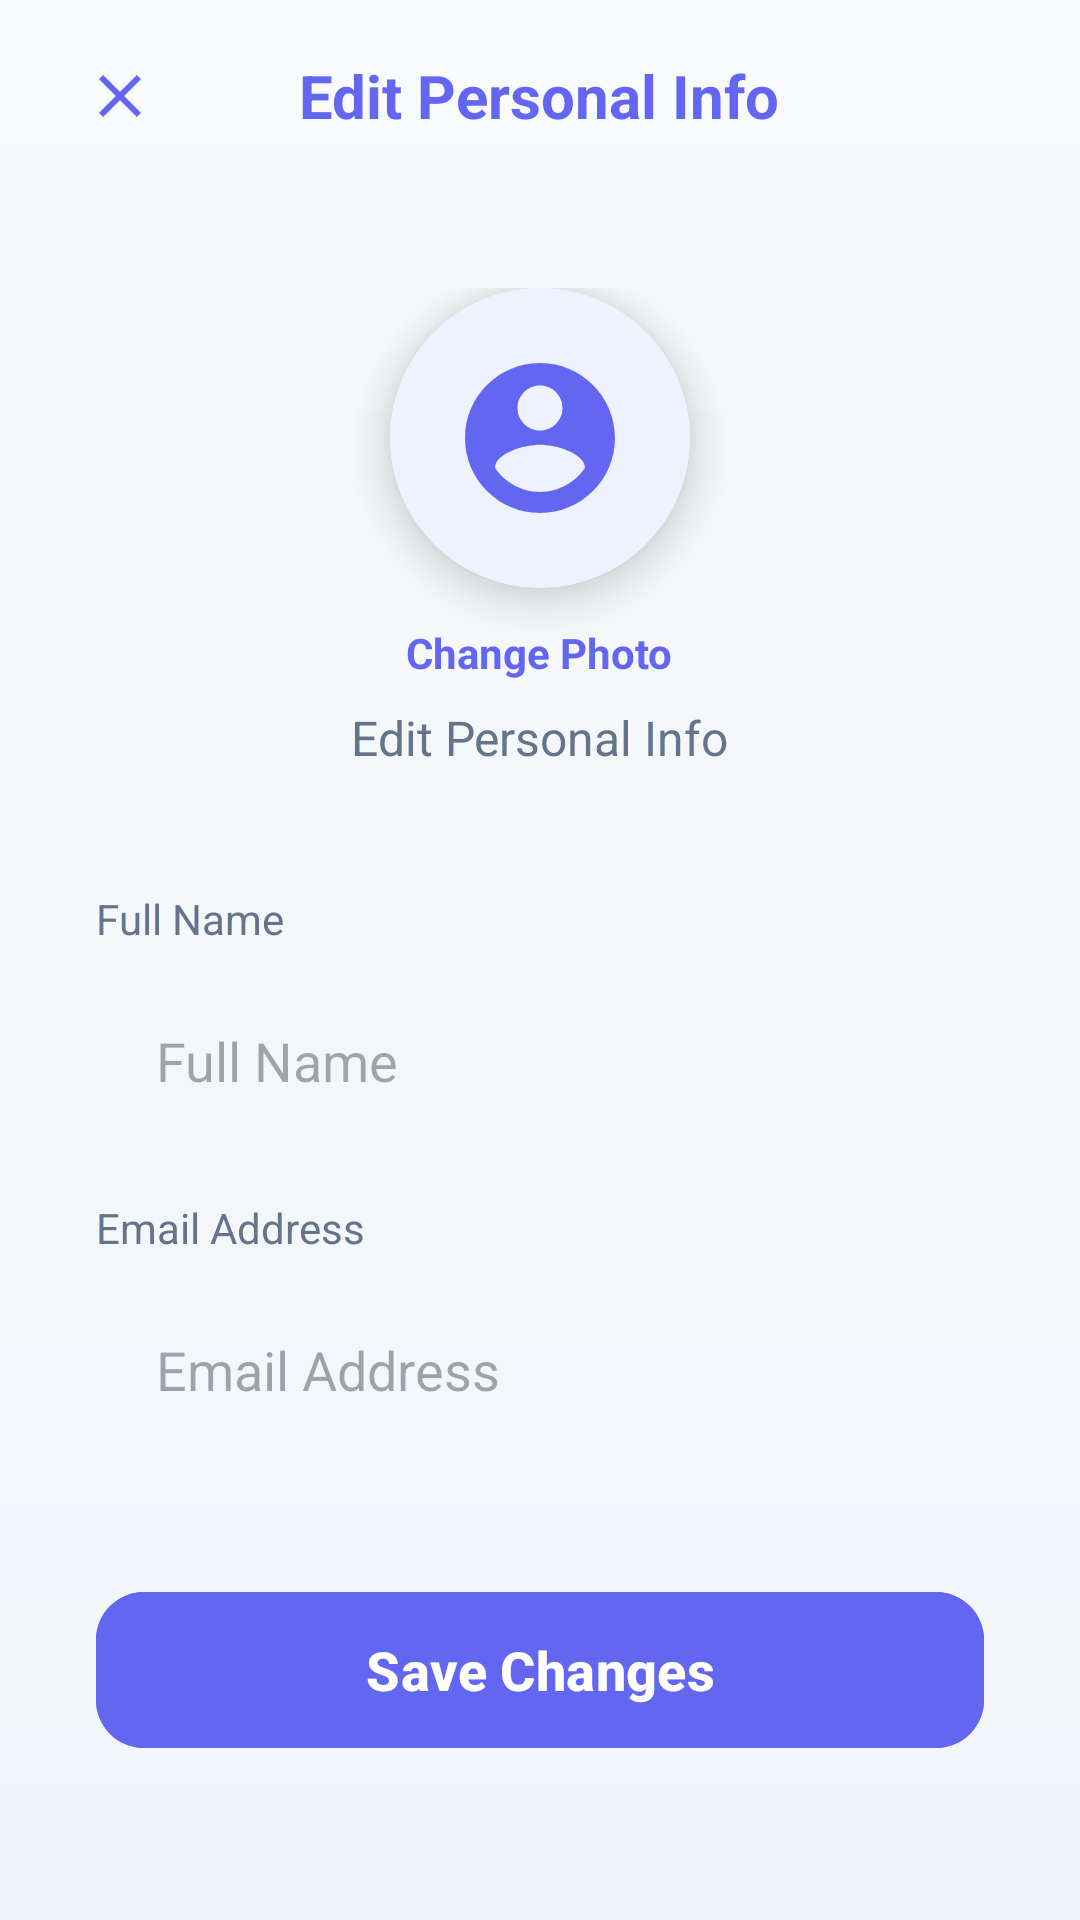

Reconstruct the res/layout file that produces this screen, plus the resources it refers to.
<!-- AndroidManifest.xml: application theme Theme.Material3.DayNight.NoActionBar -->
<!-- res/layout/activity_edit_profile.xml -->
<?xml version="1.0" encoding="utf-8"?>
<LinearLayout xmlns:android="http://schemas.android.com/apk/res/android"
    xmlns:app="http://schemas.android.com/apk/res-auto"
    android:layout_width="match_parent"
    android:layout_height="match_parent"
    android:background="@drawable/bg_gradient"
    android:orientation="vertical">

    
    <RelativeLayout
        android:layout_width="match_parent"
        android:layout_height="?attr/actionBarSize"
        android:paddingHorizontal="16dp">

        <ImageView
            android:id="@+id/btnBack"
            android:layout_width="48dp"
            android:layout_height="48dp"
            android:layout_centerVertical="true"
            android:padding="12dp"
            android:src="@drawable/ic_close"
            android:background="?attr/selectableItemBackgroundBorderless"
            app:tint="@color/primary_color" />

        <TextView
            android:layout_width="wrap_content"
            android:layout_height="wrap_content"
            android:layout_centerInParent="true"
            android:text="@string/edit_personal_info"
            android:textColor="@color/primary_color"
            android:textSize="20sp"
            android:textStyle="bold" />
    </RelativeLayout>

    <ScrollView
        android:layout_width="match_parent"
        android:layout_height="match_parent"
        android:fillViewport="true">

        <LinearLayout
            android:layout_width="match_parent"
            android:layout_height="wrap_content"
            android:gravity="center_horizontal"
            android:orientation="vertical"
            android:padding="32dp">

            <androidx.cardview.widget.CardView
                android:id="@+id/cardProfilePic"
                android:layout_width="100dp"
                android:layout_height="100dp"
                app:cardCornerRadius="50dp"
                app:cardElevation="8dp"
                android:foreground="?attr/selectableItemBackground">

                <ImageView
                    android:id="@+id/ivProfilePic"
                    android:layout_width="match_parent"
                    android:layout_height="match_parent"
                    android:src="@drawable/ic_account"
                    android:padding="20dp"
                    android:background="@color/primary_light"
                    android:scaleType="centerCrop"
                    app:tint="@color/primary_color" />
            </androidx.cardview.widget.CardView>

            <TextView
                android:layout_width="wrap_content"
                android:layout_height="wrap_content"
                android:layout_marginTop="12dp"
                android:text="@string/change_photo"
                android:textColor="@color/primary_color"
                android:textSize="14sp"
                android:textStyle="bold" />

            <TextView
                android:layout_width="wrap_content"
                android:layout_height="wrap_content"
                android:layout_marginTop="8dp"
                android:text="@string/edit_personal_info"
                android:textColor="@color/text_secondary"
                android:textSize="16sp" />

            <LinearLayout
                android:layout_width="match_parent"
                android:layout_height="wrap_content"
                android:layout_marginTop="40dp"
                android:orientation="vertical">

                <TextView
                    android:layout_width="wrap_content"
                    android:layout_height="wrap_content"
                    android:text="@string/full_name"
                    android:textColor="@color/text_secondary"
                    android:textSize="14sp"
                    android:layout_marginBottom="8dp"/>

                <EditText
                    android:id="@+id/etName"
                    android:layout_width="match_parent"
                    android:layout_height="60dp"
                    android:background="@drawable/bg_input_field"
                    android:hint="@string/full_name"
                    android:inputType="textPersonName"
                    android:paddingHorizontal="20dp"
                    android:textColor="@color/text_primary" />

                <TextView
                    android:layout_width="wrap_content"
                    android:layout_height="wrap_content"
                    android:text="@string/email_address"
                    android:textColor="@color/text_secondary"
                    android:textSize="14sp"
                    android:layout_marginTop="16dp"
                    android:layout_marginBottom="8dp"/>

                <EditText
                    android:id="@+id/etEmail"
                    android:layout_width="match_parent"
                    android:layout_height="60dp"
                    android:background="@drawable/bg_input_field"
                    android:hint="@string/email_address"
                    android:inputType="textEmailAddress"
                    android:paddingHorizontal="20dp"
                    android:textColor="@color/text_primary" />

                <com.google.android.material.button.MaterialButton
                    android:id="@+id/btnSave"
                    android:layout_width="match_parent"
                    android:layout_height="60dp"
                    android:layout_marginTop="40dp"
                    android:backgroundTint="@color/primary_color"
                    android:text="@string/save_changes"
                    android:textAllCaps="false"
                    android:textSize="18sp"
                    android:textStyle="bold"
                    app:cornerRadius="16dp"
                    app:elevation="8dp" />

            </LinearLayout>

        </LinearLayout>
    </ScrollView>

</LinearLayout>
<!-- resources referenced by this layout -->
<resources>
  <color name="primary_color">#6366F1</color>
  <color name="primary_light">#EEF2FF</color>
  <color name="text_primary">#1E293B</color>
  <color name="text_secondary">#64748B</color>
  <!-- drawable bg_gradient (drawable) -->
  <?xml version="1.0" encoding="utf-8"?>
  <shape xmlns:android="http://schemas.android.com/apk/res/android">
      <gradient
          android:startColor="@color/screen_bg_start"
          android:endColor="@color/screen_bg_end"
          android:angle="270" />
  </shape>
  <!-- drawable ic_account (drawable) -->
  <vector xmlns:android="http://schemas.android.com/apk/res/android"
      android:width="24dp"
      android:height="24dp"
      android:viewportWidth="24"
      android:viewportHeight="24">
      <path
          android:fillColor="#333333"
          android:pathData="M12,2C6.48,2 2,6.48 2,12s4.48,10 10,10s10,-4.48 10,-10S17.52,2 12,2zM12,5c1.66,0 3,1.34 3,3s-1.34,3 -3,3S9,9.66 9,8S10.34,5 12,5zM12,19.2c-2.5,0 -4.71,-1.28 -6,-3.22c0.03,-1.99 4,-3.08 6,-3.08c1.99,0 5.97,1.09 6,3.08C16.71,17.92 14.5,19.2 12,19.2z" />
  </vector>
  <!-- drawable ic_close (drawable) -->
  <vector xmlns:android="http://schemas.android.com/apk/res/android"
      android:width="24dp"
      android:height="24dp"
      android:viewportWidth="24"
      android:viewportHeight="24">
      <path
          android:fillColor="@color/primary_color"
          android:pathData="M19,6.41L17.59,5L12,10.59L6.41,5L5,6.41L10.59,12L5,17.59L6.41,19L12,13.41L17.59,19L19,17.59L13.41,12L19,6.41Z" />
  </vector>
  <string name="change_photo">Change Photo</string>
  <string name="edit_personal_info">Edit Personal Info</string>
  <string name="email_address">Email Address</string>
  <string name="full_name">Full Name</string>
  <string name="save_changes">Save Changes</string>
  <color name="screen_bg_start">#F8FAFC</color>
  <color name="screen_bg_end">#F1F5F9</color>
</resources>
